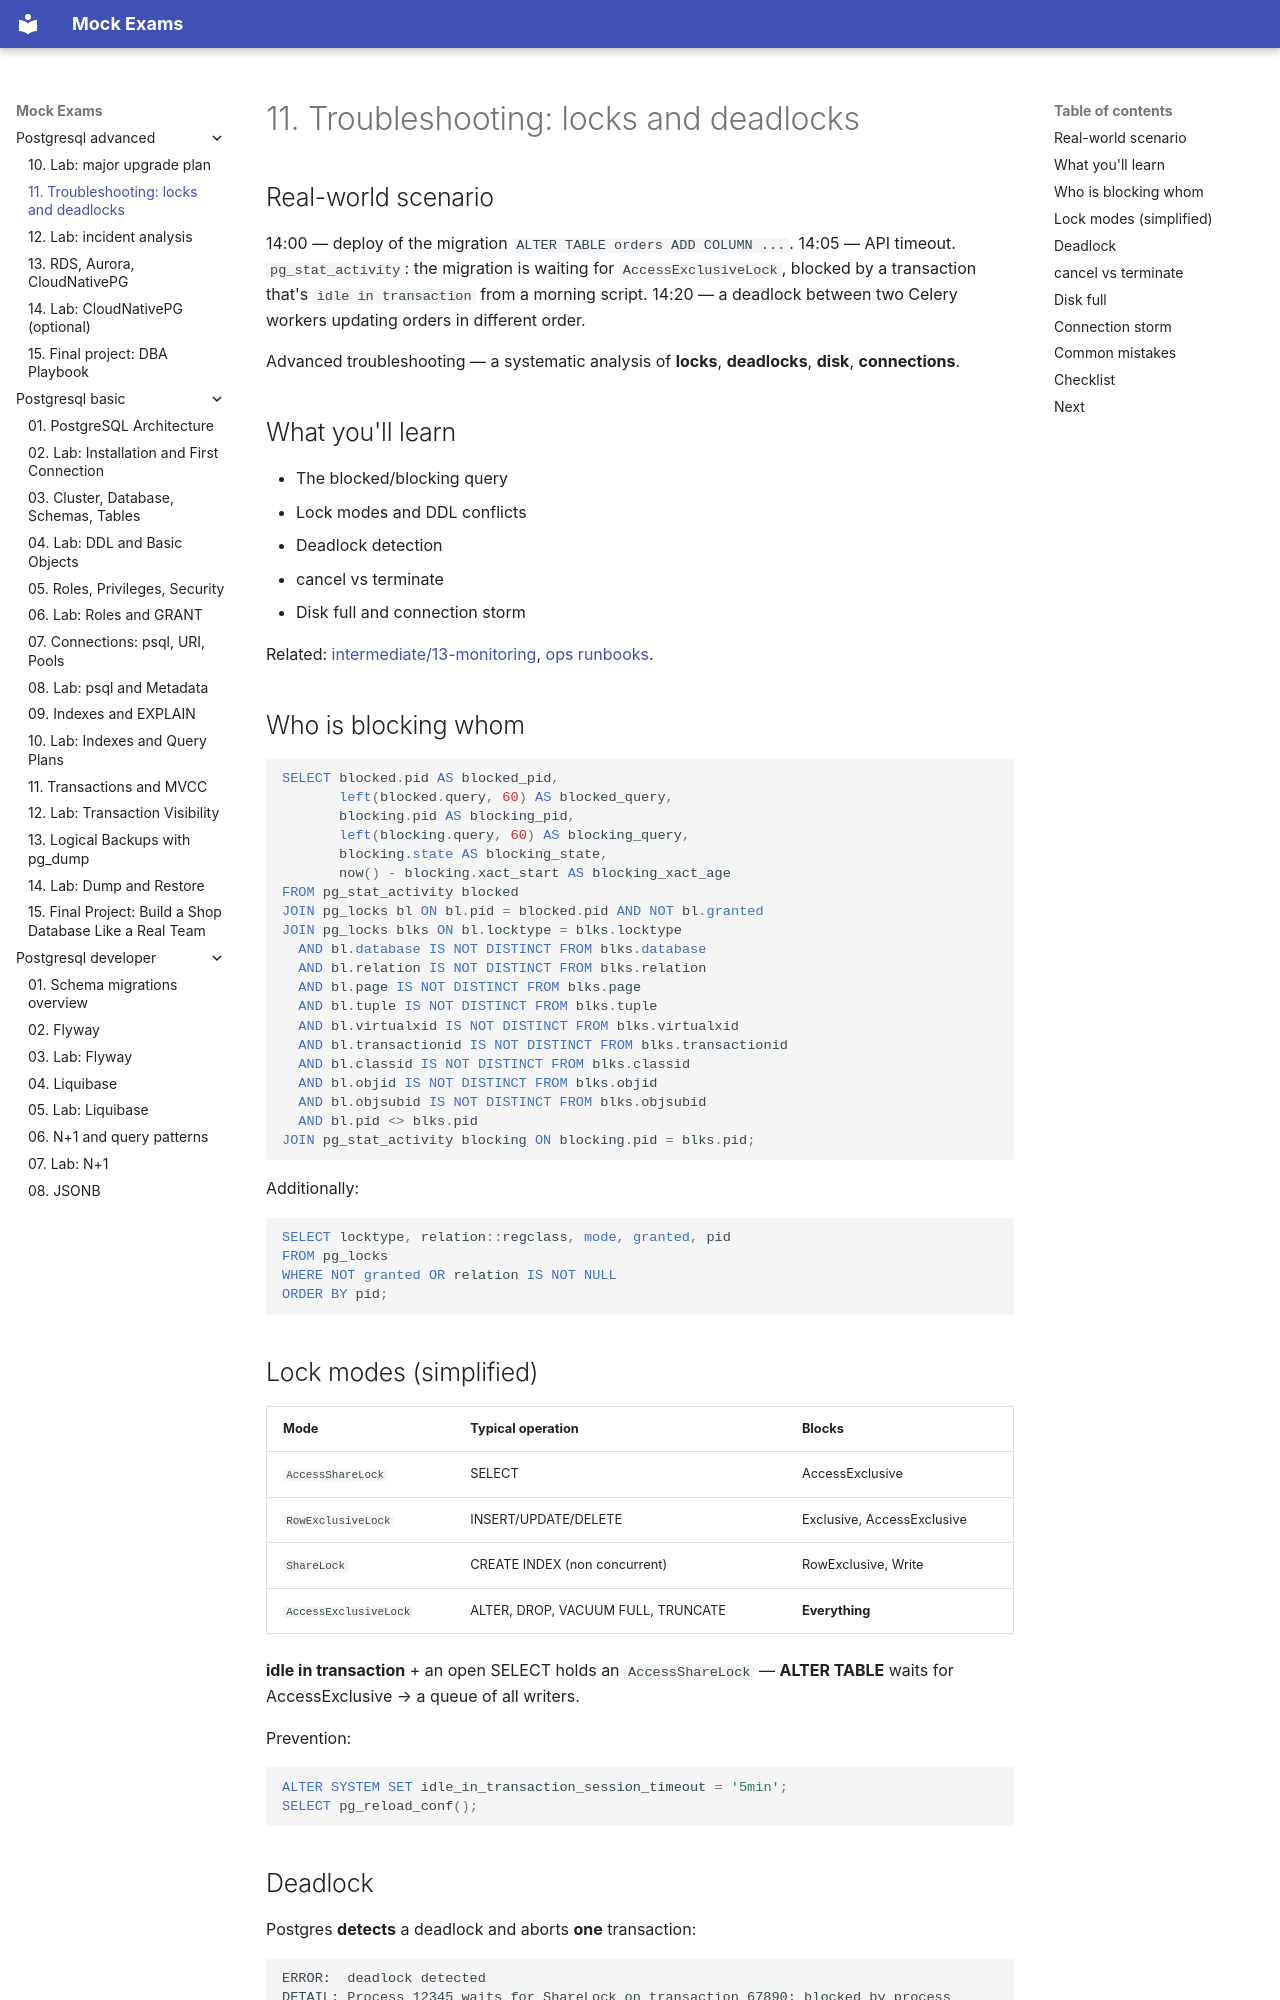

repository: FedorArbuzov/mock-exams · page: postgresql-advanced/11-troubleshooting/index.html · generator: mkdocs

# 11. Troubleshooting: locks and deadlocks

## Real-world scenario

14:00 — deploy of the migration `ALTER TABLE orders ADD COLUMN ...`. 14:05 — API timeout. `pg_stat_activity`: the migration is waiting for `AccessExclusiveLock`, blocked by a transaction that's `idle in transaction` from a morning script. 14:20 — a deadlock between two Celery workers updating orders in different order.

Advanced troubleshooting — a systematic analysis of **locks**, **deadlocks**, **disk**, **connections**.

## What you'll learn

- The blocked/blocking query
- Lock modes and DDL conflicts
- Deadlock detection
- cancel vs terminate
- Disk full and connection storm

Related: [intermediate/13-monitoring](../postgresql-intermediate/13-monitoring.md), [ops runbooks](../postgresql-ops/10-oncall-runbooks.md).

## Who is blocking whom

```sql
SELECT blocked.pid AS blocked_pid,
       left(blocked.query, 60) AS blocked_query,
       blocking.pid AS blocking_pid,
       left(blocking.query, 60) AS blocking_query,
       blocking.state AS blocking_state,
       now() - blocking.xact_start AS blocking_xact_age
FROM pg_stat_activity blocked
JOIN pg_locks bl ON bl.pid = blocked.pid AND NOT bl.granted
JOIN pg_locks blks ON bl.locktype = blks.locktype
  AND bl.database IS NOT DISTINCT FROM blks.database
  AND bl.relation IS NOT DISTINCT FROM blks.relation
  AND bl.page IS NOT DISTINCT FROM blks.page
  AND bl.tuple IS NOT DISTINCT FROM blks.tuple
  AND bl.virtualxid IS NOT DISTINCT FROM blks.virtualxid
  AND bl.transactionid IS NOT DISTINCT FROM blks.transactionid
  AND bl.classid IS NOT DISTINCT FROM blks.classid
  AND bl.objid IS NOT DISTINCT FROM blks.objid
  AND bl.objsubid IS NOT DISTINCT FROM blks.objsubid
  AND bl.pid <> blks.pid
JOIN pg_stat_activity blocking ON blocking.pid = blks.pid;
```

Additionally:

```sql
SELECT locktype, relation::regclass, mode, granted, pid
FROM pg_locks
WHERE NOT granted OR relation IS NOT NULL
ORDER BY pid;
```
